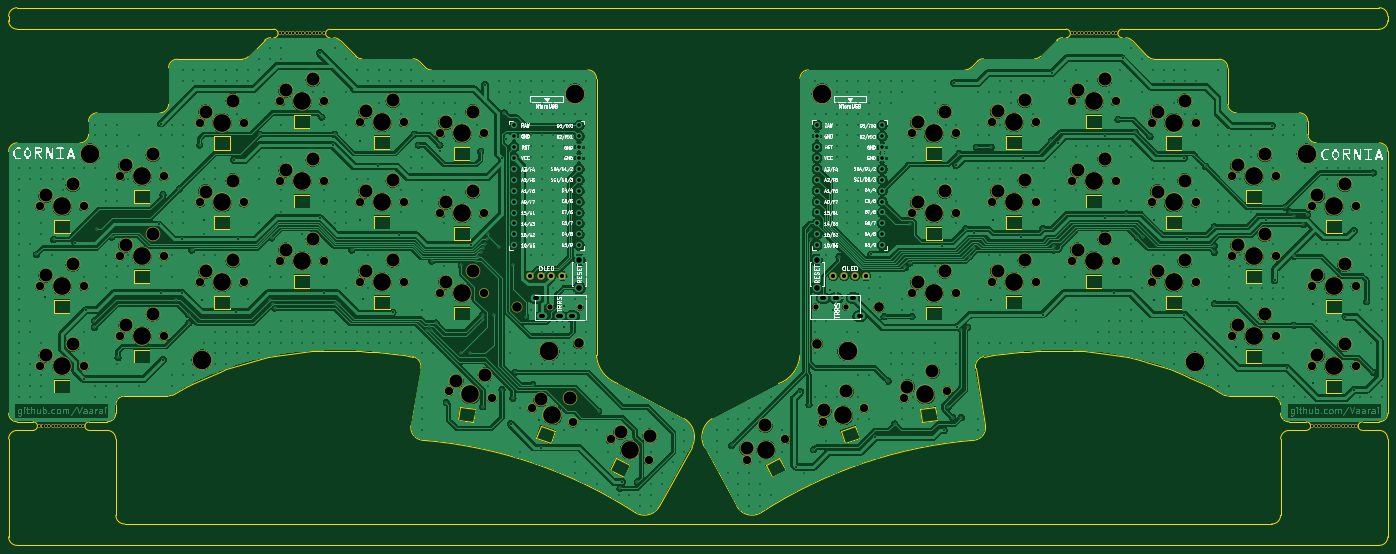
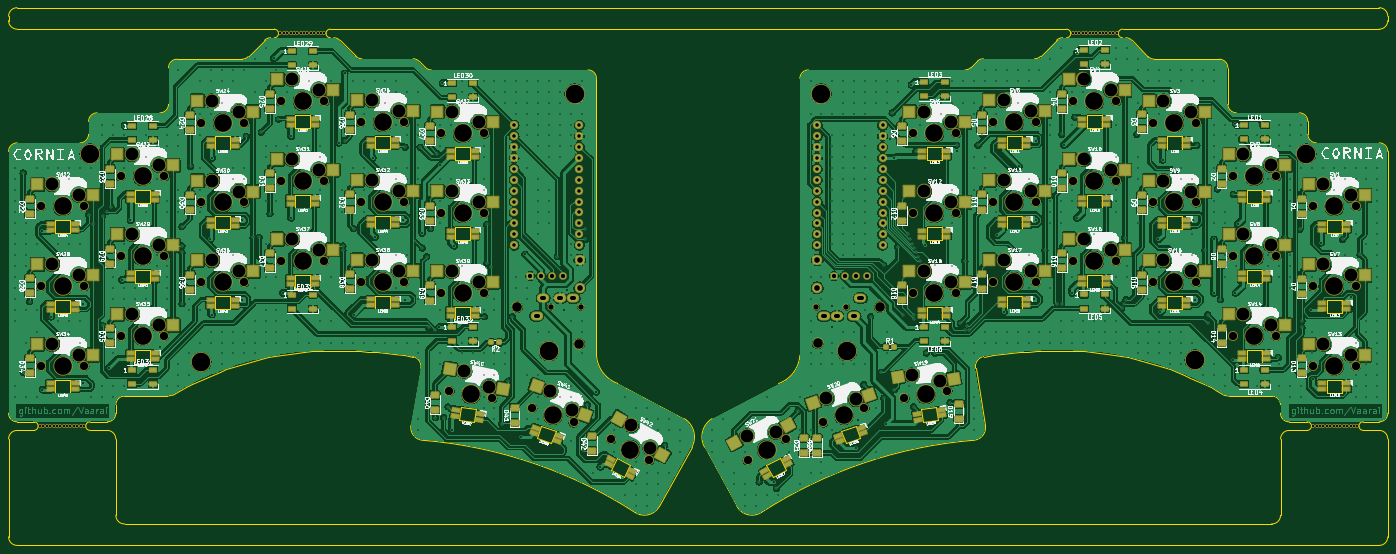
Circuit board: 11 layer files. Board 321.4 x 125.3 mm.
- bottom_copper: cornia-B_Cu.gbl (1149450 bytes)
- bottom_mask: cornia-B_Mask.gbs (23260 bytes)
- paste: cornia-B_Paste.gbp (12133 bytes)
- bottom_silk: cornia-B_Silkscreen.gbo (410523 bytes)
- outline: cornia-Edge_Cuts.gm1 (19399 bytes)
- top_copper: cornia-F_Cu.gtl (773994 bytes)
- top_mask: cornia-F_Mask.gts (8885 bytes)
- paste: cornia-F_Paste.gtp (486 bytes)
- top_silk: cornia-F_Silkscreen.gto (150121 bytes)
- drill: cornia-NPTH.drl (5516 bytes)
- drill: cornia-PTH.drl (17115 bytes)

=== bottom_copper: cornia-B_Cu.gbl (1149450 bytes, source omitted) ===
=== bottom_mask: cornia-B_Mask.gbs (23260 bytes, source omitted) ===
=== paste: cornia-B_Paste.gbp (12133 bytes, source omitted) ===
=== bottom_silk: cornia-B_Silkscreen.gbo (410523 bytes, source omitted) ===
=== outline: cornia-Edge_Cuts.gm1 (19399 bytes, source omitted) ===
=== top_copper: cornia-F_Cu.gtl (773994 bytes, source omitted) ===
=== top_mask: cornia-F_Mask.gts (8885 bytes, source omitted) ===
=== paste: cornia-F_Paste.gtp ===
G04 #@! TF.GenerationSoftware,KiCad,Pcbnew,8.0.1*
G04 #@! TF.CreationDate,2024-04-22T22:15:04+02:00*
G04 #@! TF.ProjectId,cornia,636f726e-6961-42e6-9b69-6361645f7063,3.0.1*
G04 #@! TF.SameCoordinates,Original*
G04 #@! TF.FileFunction,Paste,Top*
G04 #@! TF.FilePolarity,Positive*
%FSLAX46Y46*%
G04 Gerber Fmt 4.6, Leading zero omitted, Abs format (unit mm)*
G04 Created by KiCad (PCBNEW 8.0.1) date 2024-04-22 22:15:04*
%MOMM*%
%LPD*%
G01*
G04 APERTURE LIST*
G04 APERTURE END LIST*
M02*

=== top_silk: cornia-F_Silkscreen.gto (150121 bytes, source omitted) ===
=== drill: cornia-NPTH.drl ===
M48
; DRILL file {KiCad 8.0.1} date 2024-04-22T22:15:32+0200
; FORMAT={-:-/ absolute / metric / decimal}
; #@! TF.CreationDate,2024-04-22T22:15:32+02:00
; #@! TF.GenerationSoftware,Kicad,Pcbnew,8.0.1
; #@! TF.FileFunction,NonPlated,1,2,NPTH
FMAT,2
METRIC
; #@! TA.AperFunction,NonPlated,NPTH,ComponentDrill
T1C0.500
; #@! TA.AperFunction,NonPlated,NPTH,ComponentDrill
T2C1.200
; #@! TA.AperFunction,NonPlated,NPTH,ComponentDrill
T3C1.900
; #@! TA.AperFunction,NonPlated,NPTH,ComponentDrill
T4C2.200
; #@! TA.AperFunction,NonPlated,NPTH,ComponentDrill
T5C3.000
; #@! TA.AperFunction,NonPlated,NPTH,ComponentDrill
T6C4.100
; #@! TA.AperFunction,NonPlated,NPTH,ComponentDrill
T7C4.300
%
G90
G05
T1
X50.717Y-145.273
X51.509Y-145.273
X52.3Y-145.273
X53.092Y-145.273
X53.884Y-145.273
X54.675Y-145.273
X55.467Y-145.273
X56.225Y-145.273
X57.017Y-145.273
X57.809Y-145.273
X58.6Y-145.273
X59.392Y-145.273
X60.184Y-145.273
X60.975Y-145.273
X106.799Y-53.78
X107.591Y-53.78
X108.382Y-53.78
X109.174Y-53.78
X109.966Y-53.78
X110.757Y-53.78
X111.549Y-53.78
X112.307Y-53.78
X113.099Y-53.78
X113.891Y-53.78
X114.682Y-53.78
X115.474Y-53.78
X116.266Y-53.78
X117.057Y-53.78
X291.417Y-53.773
X292.209Y-53.773
X293.0Y-53.773
X293.792Y-53.773
X294.584Y-53.773
X295.375Y-53.773
X296.167Y-53.773
X296.925Y-53.773
X297.717Y-53.773
X298.509Y-53.773
X299.3Y-53.773
X300.092Y-53.773
X300.884Y-53.773
X301.675Y-53.773
X347.417Y-145.273
X348.209Y-145.273
X349.0Y-145.273
X349.792Y-145.273
X350.584Y-145.273
X351.375Y-145.273
X352.167Y-145.273
X352.925Y-145.273
X353.717Y-145.273
X354.509Y-145.273
X355.3Y-145.273
X356.092Y-145.273
X356.884Y-145.273
X357.675Y-145.273
T2
X169.786Y-117.541
X176.786Y-117.541
X231.65Y-117.525
X238.65Y-117.525
T3
X50.979Y-94.054
X50.979Y-112.654
X50.979Y-131.255
X61.139Y-94.054
X61.139Y-112.654
X61.139Y-131.255
X69.62Y-87.054
X69.62Y-105.654
X69.62Y-124.254
X79.779Y-87.054
X79.779Y-105.654
X79.779Y-124.254
X88.26Y-74.554
X88.26Y-93.154
X88.26Y-111.754
X98.419Y-74.554
X98.419Y-93.154
X98.419Y-111.754
X106.899Y-69.554
X106.899Y-88.154
X106.899Y-106.754
X117.059Y-69.554
X117.059Y-88.154
X117.059Y-106.754
X125.539Y-74.454
X125.539Y-93.054
X125.539Y-111.654
X135.7Y-74.454
X135.7Y-93.054
X135.7Y-111.654
X144.179Y-77.054
X144.179Y-95.654
X144.179Y-114.254
X146.224Y-137.047
X154.339Y-77.054
X154.339Y-95.654
X154.339Y-114.254
X156.235Y-138.781
X165.556Y-141.042
X175.144Y-144.406
X183.909Y-148.324
X192.81Y-153.224
X215.677Y-153.225
X224.577Y-148.326
X233.343Y-144.406
X242.931Y-141.043
X252.251Y-138.781
X254.14Y-77.06
X254.147Y-95.655
X254.147Y-114.255
X262.262Y-137.047
X264.3Y-77.06
X264.308Y-95.655
X264.308Y-114.255
X272.787Y-74.455
X272.787Y-93.055
X272.787Y-111.655
X282.947Y-74.455
X282.947Y-93.055
X282.947Y-111.655
X291.428Y-69.555
X291.428Y-88.155
X291.428Y-106.755
X301.587Y-69.555
X301.587Y-88.155
X301.587Y-106.755
X310.067Y-74.555
X310.067Y-93.155
X310.067Y-111.755
X320.227Y-74.555
X320.227Y-93.155
X320.227Y-111.755
X328.707Y-87.055
X328.707Y-105.655
X328.707Y-124.255
X338.868Y-87.055
X338.868Y-105.655
X338.868Y-124.255
X347.347Y-94.055
X347.347Y-112.655
X347.347Y-131.255
X357.507Y-94.055
X357.507Y-112.655
X357.507Y-131.255
T4
X162.022Y-117.503
X176.453Y-126.024
X232.031Y-126.04
X246.463Y-117.519
T5
X52.249Y-91.514
X52.249Y-110.114
X52.249Y-128.714
X58.599Y-88.974
X58.599Y-107.575
X58.599Y-126.174
X70.889Y-84.514
X70.889Y-103.114
X70.889Y-121.715
X77.239Y-81.974
X77.239Y-100.575
X77.239Y-119.174
X89.529Y-72.014
X89.529Y-90.614
X89.529Y-109.215
X95.879Y-69.474
X95.879Y-88.075
X95.879Y-106.674
X108.169Y-67.014
X108.169Y-85.614
X108.169Y-104.215
X114.519Y-64.474
X114.519Y-83.075
X114.519Y-101.674
X126.809Y-71.914
X126.809Y-90.514
X126.809Y-109.114
X133.159Y-69.374
X133.159Y-87.974
X133.159Y-106.575
X145.45Y-74.514
X145.45Y-93.114
X145.45Y-111.715
X147.909Y-134.761
X151.799Y-71.974
X151.799Y-90.575
X151.799Y-109.174
X154.6Y-133.342
X167.595Y-139.066
X174.428Y-138.771
X186.247Y-146.712
X193.034Y-147.548
X215.564Y-150.387
X219.903Y-145.1
X233.701Y-141.589
X238.852Y-137.091
X253.069Y-136.062
X255.41Y-74.52
X255.417Y-93.115
X255.417Y-111.715
X258.892Y-132.475
X261.76Y-71.98
X261.767Y-90.575
X261.767Y-109.175
X274.058Y-71.915
X274.058Y-90.515
X274.058Y-109.115
X280.407Y-69.375
X280.407Y-87.975
X280.407Y-106.575
X292.697Y-67.015
X292.697Y-85.615
X292.697Y-104.215
X299.048Y-64.475
X299.048Y-83.075
X299.048Y-101.675
X311.337Y-72.015
X311.337Y-90.615
X311.337Y-109.215
X317.688Y-69.475
X317.688Y-88.075
X317.688Y-106.675
X329.977Y-84.515
X329.977Y-103.115
X329.977Y-121.715
X336.327Y-81.975
X336.327Y-100.575
X336.327Y-119.175
X348.618Y-91.515
X348.618Y-110.115
X348.618Y-128.715
X354.967Y-88.975
X354.967Y-107.575
X354.967Y-126.175
T6
X56.059Y-94.054
X56.059Y-112.654
X56.059Y-131.255
X74.7Y-87.054
X74.7Y-105.654
X74.7Y-124.254
X93.34Y-74.554
X93.34Y-93.154
X93.34Y-111.754
X111.98Y-69.554
X111.98Y-88.154
X111.98Y-106.754
X130.619Y-74.454
X130.619Y-93.054
X130.619Y-111.654
X149.26Y-77.054
X149.26Y-95.654
X149.26Y-114.254
X151.23Y-137.914
X170.35Y-142.724
X188.359Y-150.774
X220.127Y-150.775
X238.137Y-142.725
X257.257Y-137.914
X259.221Y-77.06
X259.227Y-95.655
X259.227Y-114.255
X277.868Y-74.455
X277.868Y-93.055
X277.868Y-111.655
X296.507Y-69.555
X296.507Y-88.155
X296.507Y-106.755
X315.147Y-74.555
X315.147Y-93.155
X315.147Y-111.755
X333.787Y-87.055
X333.787Y-105.655
X333.787Y-124.255
X352.428Y-94.055
X352.428Y-112.655
X352.428Y-131.255
T7
X62.607Y-81.78
X88.608Y-129.78
X169.607Y-127.78
X175.607Y-67.78
X233.107Y-67.78
X239.107Y-127.78
X320.107Y-130.28
X346.107Y-81.78
M30

=== drill: cornia-PTH.drl (17115 bytes, source omitted) ===
